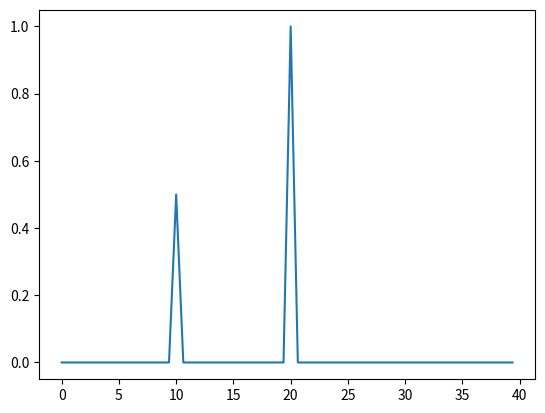

Reproduce this figure in Python.
from scipy.fft import fft, fftfreq
import numpy as np
from matplotlib import pyplot as plt

# Number of sample points
N = 128
# sample spacing
T = 1.0 / 80.0

t = np.linspace(0,N*T, N, endpoint=False)
x = np.sin(20 *2*np.pi*t)+0.5*np.sin(10 *2*np.pi*t)
X = fft(x)

xfreq = fftfreq(N, T)[:N//2]
plt.plot(xfreq, 2.0/N * np.abs(X[0:N//2]))
plt.show()